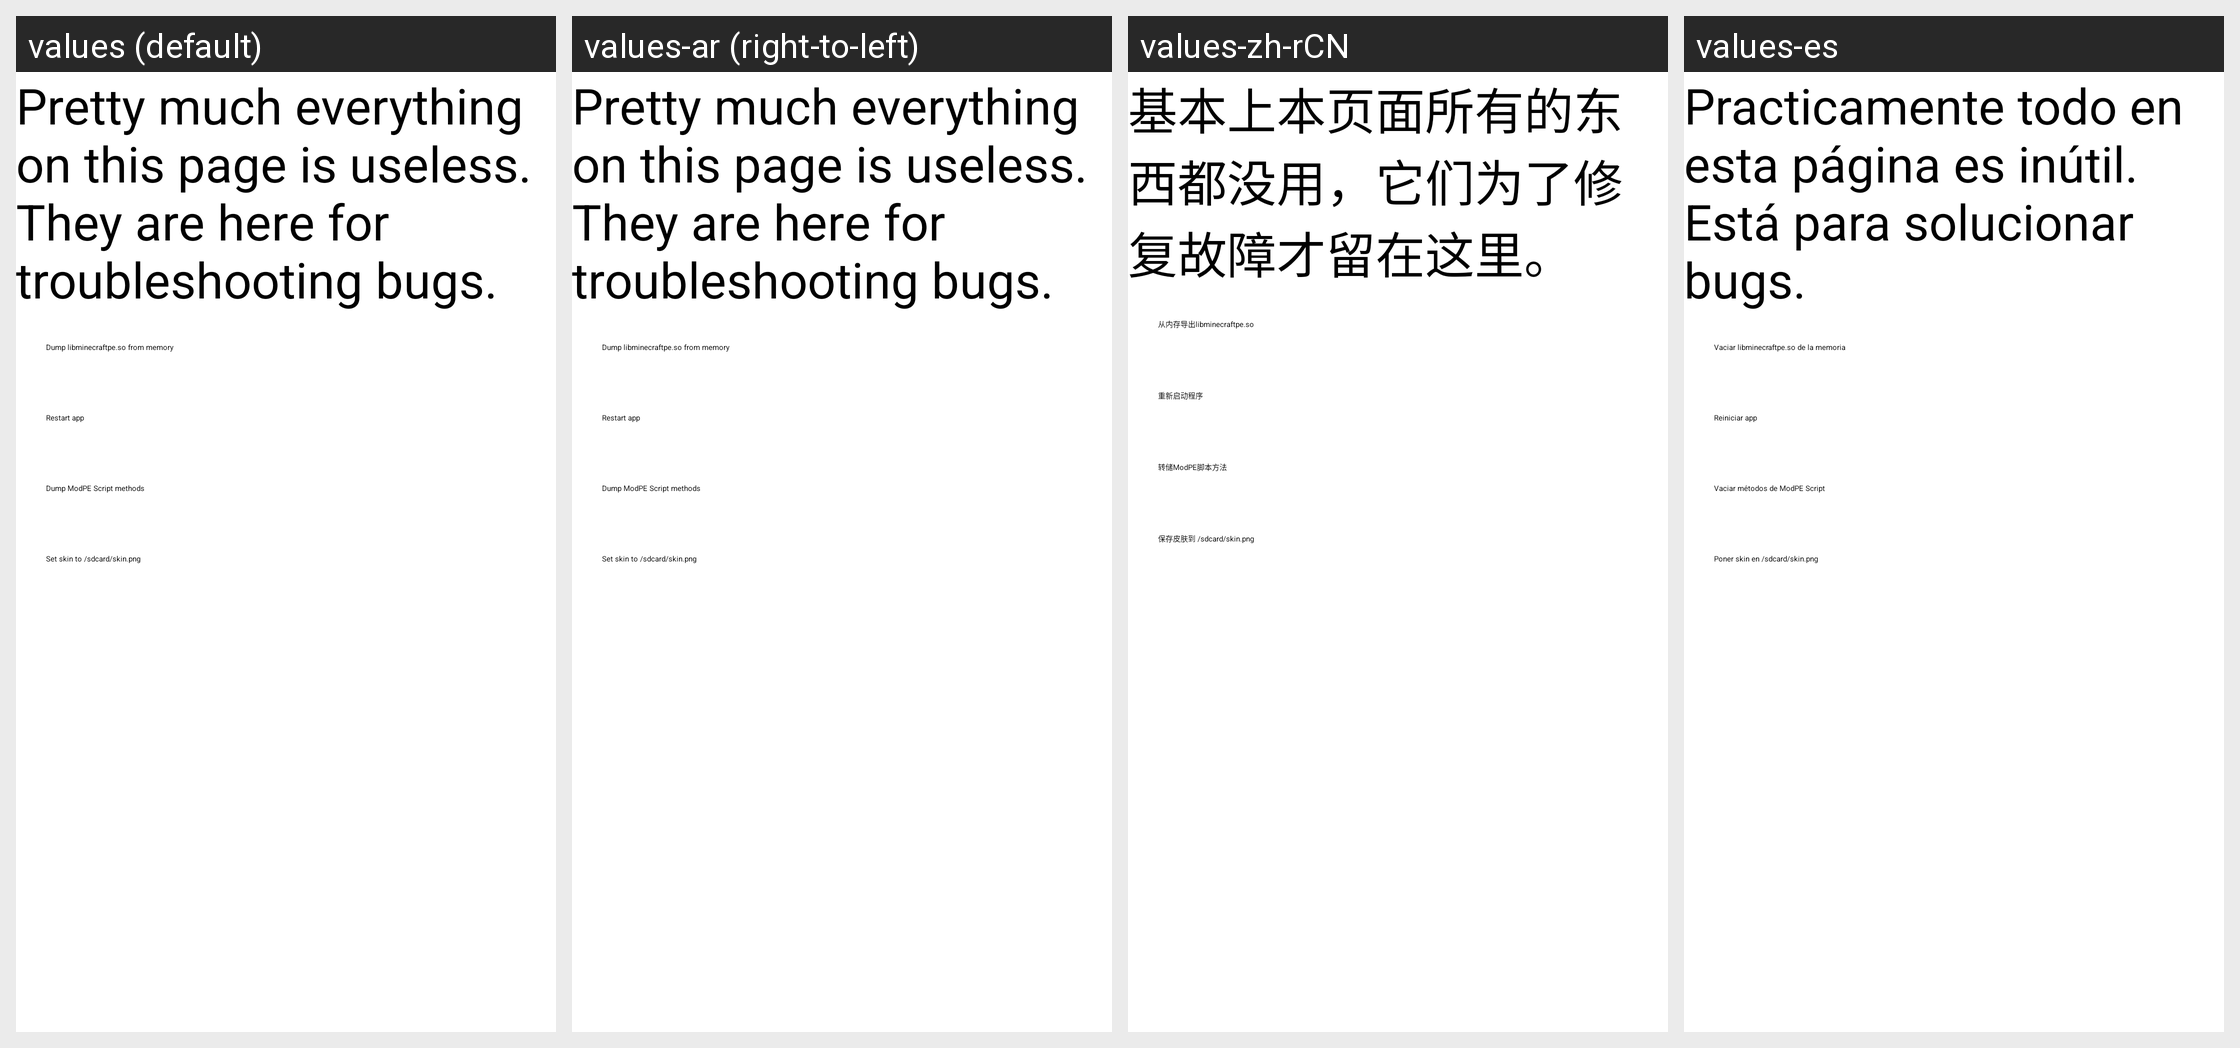

Locale-by-locale string values for the Android screen shown in this grid:
Android screen res/layout/nerdy_stuff.xml rendered under 4 locales, left to right: values (default), values-ar (right-to-left), values-zh-rCN, values-es. Device: Nexus 5 (rendered at 1080×1920; each locale shown at half size, 540×960, under a caption strip naming it); theme BlockLauncherTheme.
Other locales in the repository, not shown: values-af, values-bg, values-ca, values-cs, values-da, values-da-rDK, values-de, values-el, values-en-rGB, values-en-rIN, values-es-rMX, values-et-rEE, values-fa, values-fi, values-fi-rFI, values-fr, values-fr-rCA, values-hi, values-hr, values-hu, values-in, values-it, values-iw, values-ja, values-ja-rJP, values-ko, values-ko-rKR, values-lt, values-lv, values-nb, values-nb-rNO, values-nl, values-nl-rNL, values-pa-rIN, values-pl, values-pl-rPL, values-pt, values-pt-rBR, values-pt-rPT, values-ro, values-ru, values-ru-rRU, values-sk, values-sl, values-sq-rAL, values-sr, values-sv, values-sv-rSE, values-th, values-tl, values-tr, values-tr-rTR, values-uk, values-vi, values-zh-rTW.
Strings drawn on this screen, with the default value and each locale's value (text and hints the layout hard-codes, and strings that could not be matched under every locale, appear in the picture but are not listed):

nerdy_stuff_are_useless
  values: Pretty much everything on this page is useless. They are here for troubleshooting bugs.
  values-ar: Pretty much everything on this page is useless. They are here for troubleshooting bugs.  [not translated; the default value is used]
  values-zh-rCN: 基本上本页面所有的东西都没用，它们为了修复故障才留在这里。
  values-es: Practicamente todo en esta página es inútil. Está para solucionar bugs.

dump_libminecraftpe
  values: Dump libminecraftpe.so from memory
  values-ar: Dump libminecraftpe.so from memory  [not translated; the default value is used]
  values-zh-rCN: 从内存导出libminecraftpe.so
  values-es: Vaciar libminecraftpe.so de la memoria

restart_app
  values: Restart app
  values-ar: Restart app  [not translated; the default value is used]
  values-zh-rCN: 重新启动程序
  values-es: Reiniciar app

nerdy_stuff_dump_modpe
  values: Dump ModPE Script methods
  values-ar: Dump ModPE Script methods  [not translated; the default value is used]
  values-zh-rCN: 转储ModPE脚本方法
  values-es: Vaciar métodos de ModPE Script

nerdy_stuff_set_skin
  values: Set skin to /sdcard/skin.png
  values-ar: Set skin to /sdcard/skin.png  [not translated; the default value is used]
  values-zh-rCN: 保存皮肤到 /sdcard/skin.png
  values-es: Poner skin en /sdcard/skin.png
